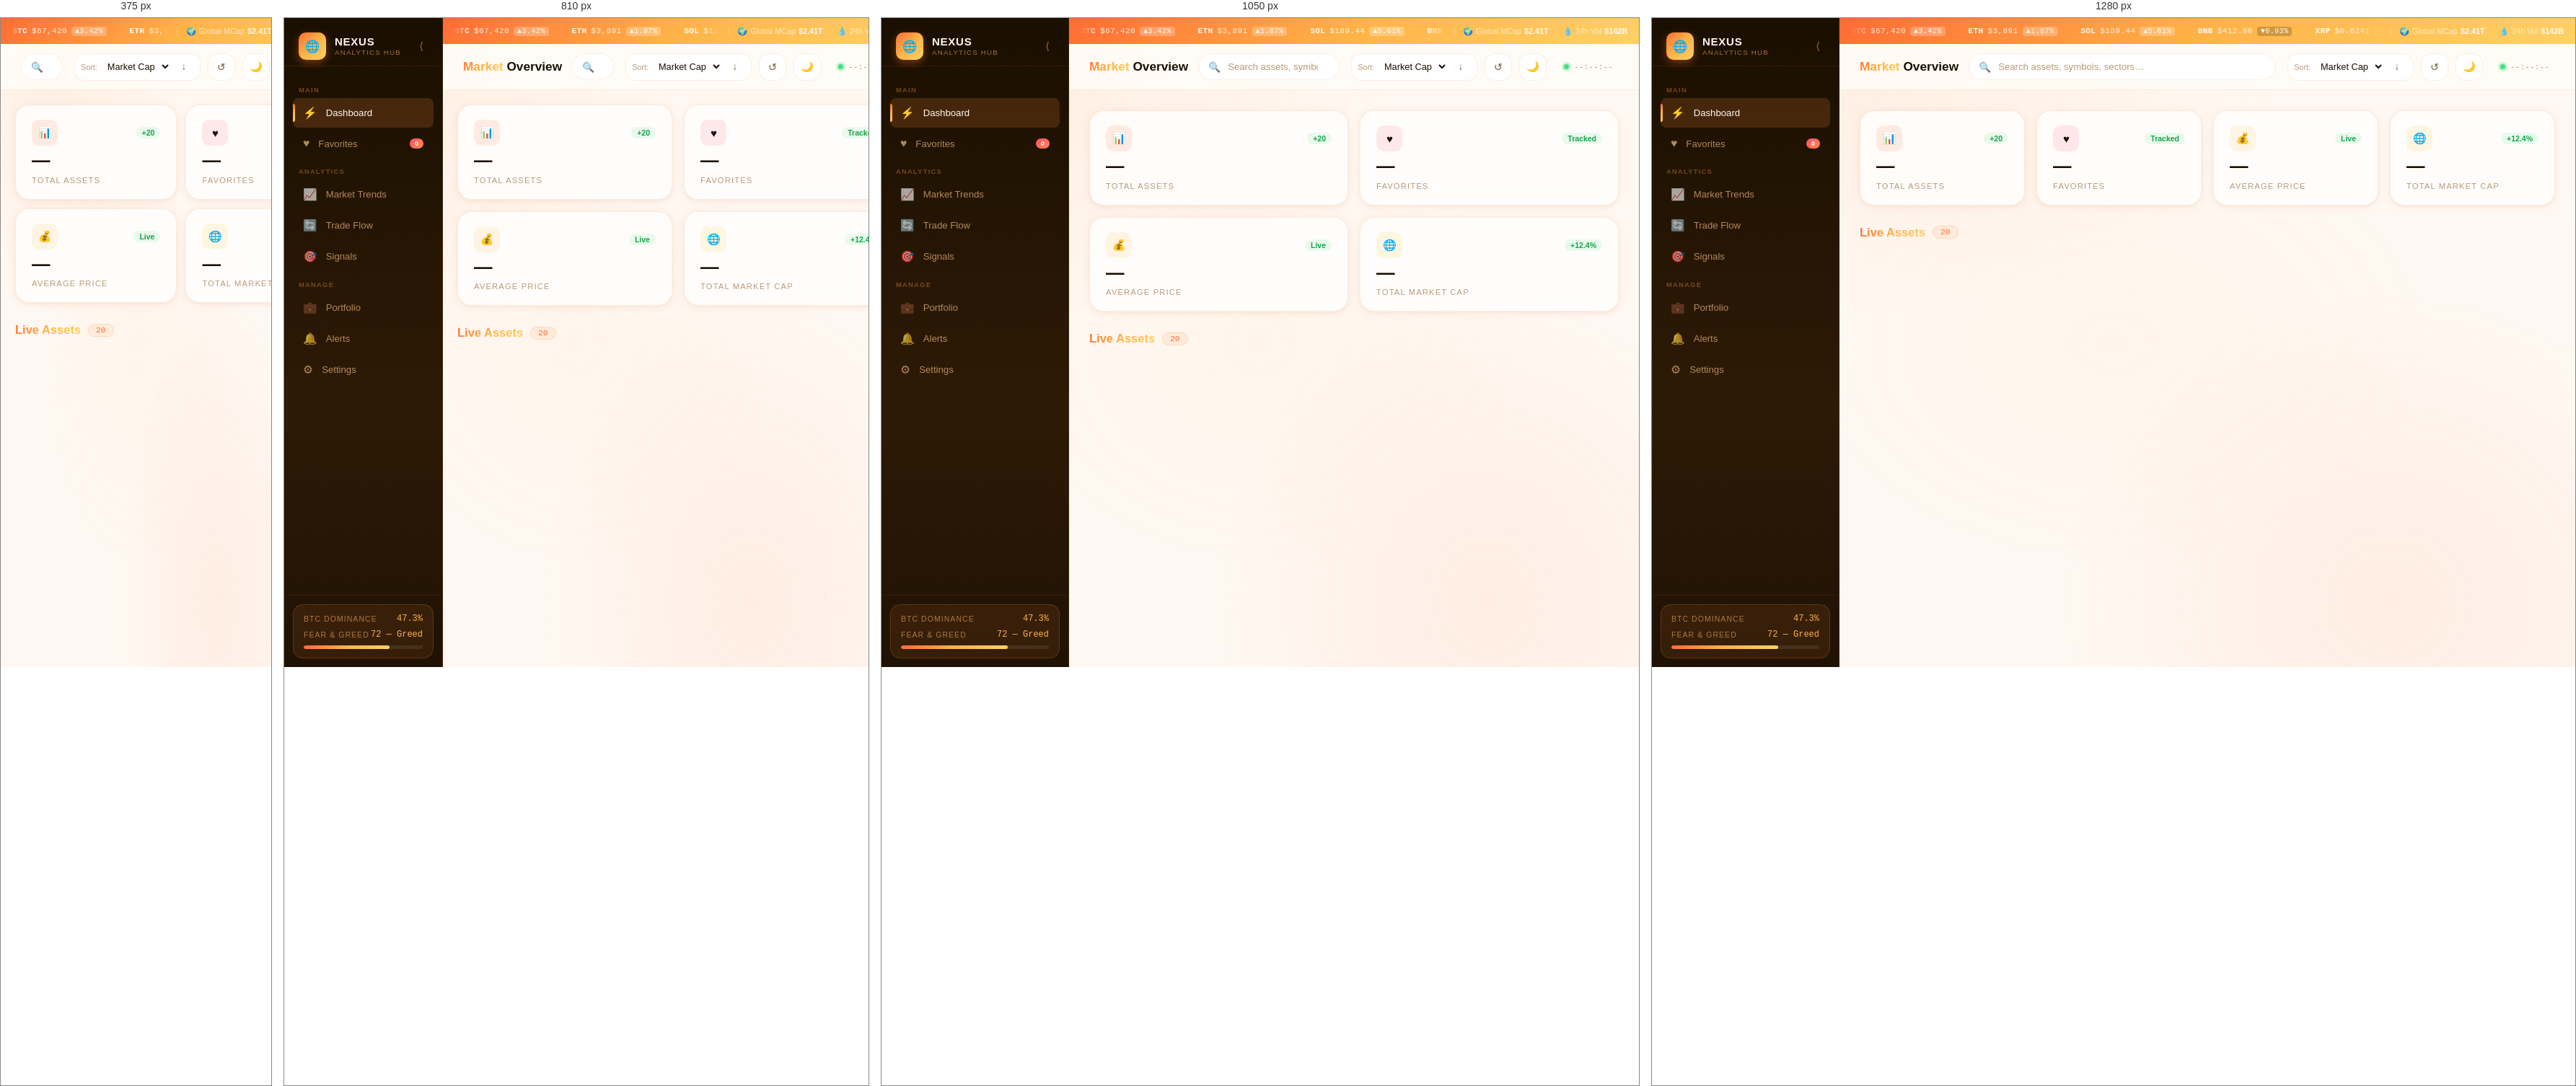
Rendered at 375 px, 810 px, 1050 px and 1280 px, left to right.

<!-- file: index.html -->
<!DOCTYPE html>
<html lang="en" data-theme="light">
<head>
  <meta charset="UTF-8" />
  <meta name="viewport" content="width=device-width, initial-scale=1.0" />
  <title>Project Nexus — Real-Time Data & Analytics Hub</title>
  <meta name="description" content="Premium real-time crypto and financial analytics dashboard built with modular ES6 architecture." />

  <!-- Fonts -->
  <link rel="preconnect" href="https://fonts.googleapis.com" />
  <link rel="preconnect" href="https://fonts.gstatic.com" crossorigin />
  <link href="https://fonts.googleapis.com/css2?family=Syne:wght@400;500;600;700;800&family=DM+Mono:wght@300;400;500&family=Outfit:wght@300;400;500;600&display=swap" rel="stylesheet" />

  <!-- Styles -->
  <link rel="stylesheet" href="style.css" />
</head>
<body>

<!-- ═══════════════════════════════════════════════
     APP SHELL
═══════════════════════════════════════════════ -->
<div class="app-layout">

  <!-- ── SIDEBAR ─────────────────────────────── -->
  <aside class="sidebar" role="navigation" aria-label="Main navigation">

    <!-- Brand -->
    <div class="brand">
      <div class="brand-logo" aria-hidden="true">🌐</div>
      <div class="brand-name">
        <span class="brand-title">NEXUS</span>
        <span class="brand-subtitle">Analytics Hub</span>
      </div>
      <button class="sidebar-collapse-btn" id="sidebar-toggle" aria-label="Toggle sidebar">⟨</button>
    </div>

    <!-- Navigation -->
    <nav class="sidebar-nav">
      <div class="sidebar-section-title">Main</div>

      <button class="nav-item active" data-view="dashboard" aria-current="page">
        <span class="nav-icon">⚡</span>
        <span class="sidebar-label">Dashboard</span>
      </button>

      <button class="nav-item" data-view="favorites">
        <span class="nav-icon">♥</span>
        <span class="sidebar-label">Favorites</span>
        <span class="nav-badge" id="fav-count">0</span>
      </button>

      <div class="sidebar-section-title">Analytics</div>

      <button class="nav-item" data-view="dashboard">
        <span class="nav-icon">📈</span>
        <span class="sidebar-label">Market Trends</span>
      </button>

      <button class="nav-item" data-view="dashboard">
        <span class="nav-icon">🔄</span>
        <span class="sidebar-label">Trade Flow</span>
      </button>

      <button class="nav-item" data-view="dashboard">
        <span class="nav-icon">🎯</span>
        <span class="sidebar-label">Signals</span>
      </button>

      <div class="sidebar-section-title">Manage</div>

      <button class="nav-item" data-view="dashboard">
        <span class="nav-icon">💼</span>
        <span class="sidebar-label">Portfolio</span>
      </button>

      <button class="nav-item" data-view="dashboard">
        <span class="nav-icon">🔔</span>
        <span class="sidebar-label">Alerts</span>
      </button>

      <button class="nav-item" data-view="dashboard">
        <span class="nav-icon">⚙</span>
        <span class="sidebar-label">Settings</span>
      </button>
    </nav>

    <!-- Market Indicator -->
    <div class="sidebar-bottom">
      <div class="market-indicator">
        <div class="mi-row">
          <span class="mi-label">BTC Dominance</span>
          <span class="mi-val" id="btc-dom">47.3%</span>
        </div>
        <div class="mi-row">
          <span class="mi-label">Fear &amp; Greed</span>
          <span class="mi-val"><span id="fear-greed">72</span> — <span id="fg-label">Greed</span></span>
        </div>
        <div class="fg-bar"><div class="fg-fill"></div></div>
      </div>
    </div>

  </aside>


  <!-- ── TICKER BAR ───────────────────────────── -->
  <div class="ticker-bar" role="marquee" aria-label="Live market ticker">
    <div class="ticker-scroll">
      <div class="ticker-inner" id="ticker-inner">
        <!-- Populated by JS, duplicated for seamless scroll -->
        <span class="ticker-item"><span class="ticker-sym">BTC</span><span class="ticker-price">$67,420</span><span class="ticker-change up">▲3.42%</span></span>
        <span class="ticker-item"><span class="ticker-sym">ETH</span><span class="ticker-price">$3,891</span><span class="ticker-change up">▲1.87%</span></span>
        <span class="ticker-item"><span class="ticker-sym">SOL</span><span class="ticker-price">$189.44</span><span class="ticker-change up">▲5.61%</span></span>
        <span class="ticker-item"><span class="ticker-sym">BNB</span><span class="ticker-price">$412.80</span><span class="ticker-change down">▼0.93%</span></span>
        <span class="ticker-item"><span class="ticker-sym">XRP</span><span class="ticker-price">$0.6241</span><span class="ticker-change up">▲2.15%</span></span>
        <span class="ticker-item"><span class="ticker-sym">ADA</span><span class="ticker-price">$0.5873</span><span class="ticker-change down">▼1.44%</span></span>
        <span class="ticker-item"><span class="ticker-sym">AVAX</span><span class="ticker-price">$42.67</span><span class="ticker-change up">▲7.22%</span></span>
        <span class="ticker-item"><span class="ticker-sym">DOGE</span><span class="ticker-price">$0.1841</span><span class="ticker-change up">▲4.11%</span></span>
        <span class="ticker-item"><span class="ticker-sym">LINK</span><span class="ticker-price">$17.42</span><span class="ticker-change up">▲6.33%</span></span>
        <span class="ticker-item"><span class="ticker-sym">NEAR</span><span class="ticker-price">$7.91</span><span class="ticker-change up">▲9.14%</span></span>
        <!-- Duplicate for seamless loop -->
        <span class="ticker-item"><span class="ticker-sym">BTC</span><span class="ticker-price">$67,420</span><span class="ticker-change up">▲3.42%</span></span>
        <span class="ticker-item"><span class="ticker-sym">ETH</span><span class="ticker-price">$3,891</span><span class="ticker-change up">▲1.87%</span></span>
        <span class="ticker-item"><span class="ticker-sym">SOL</span><span class="ticker-price">$189.44</span><span class="ticker-change up">▲5.61%</span></span>
        <span class="ticker-item"><span class="ticker-sym">BNB</span><span class="ticker-price">$412.80</span><span class="ticker-change down">▼0.93%</span></span>
        <span class="ticker-item"><span class="ticker-sym">XRP</span><span class="ticker-price">$0.6241</span><span class="ticker-change up">▲2.15%</span></span>
        <span class="ticker-item"><span class="ticker-sym">ADA</span><span class="ticker-price">$0.5873</span><span class="ticker-change down">▼1.44%</span></span>
        <span class="ticker-item"><span class="ticker-sym">AVAX</span><span class="ticker-price">$42.67</span><span class="ticker-change up">▲7.22%</span></span>
        <span class="ticker-item"><span class="ticker-sym">NEAR</span><span class="ticker-price">$7.91</span><span class="ticker-change up">▲9.14%</span></span>
      </div>
    </div>
    <div class="ticker-meta">
      <span>🌍 <em>Global MCap</em> $2.41T</span>
      <span>💧 <em>24h Vol</em> $142B</span>
    </div>
  </div>


  <!-- ── HEADER ───────────────────────────────── -->
  <header class="header" role="banner">

    <div class="header-left">
      <h1 class="page-title">
        <span class="gradient-text">Market</span> Overview
      </h1>

      <!-- Search -->
      <div class="search-wrap" role="search">
        <span class="search-icon" aria-hidden="true">🔍</span>
        <input
          type="search"
          id="search-input"
          placeholder="Search assets, symbols, sectors…"
          aria-label="Search assets"
          autocomplete="off"
        />
      </div>
    </div>

    <!-- Controls -->
    <div class="header-controls">

      <!-- Sort -->
      <div class="sort-group" role="group" aria-label="Sort options">
        <span class="sort-label">Sort:</span>
        <select id="sort-select" aria-label="Sort by">
          <option value="marketCap">Market Cap</option>
          <option value="price">Price</option>
          <option value="change">24h Change</option>
          <option value="volume">Volume</option>
          <option value="name">Name</option>
        </select>
        <button class="icon-btn" id="sort-dir-btn" aria-label="Toggle sort direction" style="width:28px;height:28px;font-size:0.9rem;border:none;">↓</button>
      </div>

      <!-- Refresh -->
      <button class="icon-btn" id="refresh-btn" aria-label="Refresh data">↺</button>

      <!-- Theme toggle -->
      <button class="icon-btn" id="theme-toggle" aria-label="Toggle theme">
        <span id="theme-icon">🌙</span>
      </button>

    </div>

    <!-- Live indicator -->
    <div class="live-status" aria-live="polite">
      <span id="live-dot" role="status" aria-label="Live data active"></span>
      <span id="live-clock">--:--:--</span>
    </div>

  </header>


  <!-- ── MAIN ─────────────────────────────────── -->
  <main class="main" id="main" role="main">

    <!-- ╔══════════════════════════════╗ -->
    <!-- ║  DASHBOARD VIEW              ║ -->
    <!-- ╚══════════════════════════════╝ -->
    <section class="view-section active" data-section="dashboard" aria-label="Dashboard">

      <!-- Stats Strip -->
      <div class="stats-strip" role="region" aria-label="Summary statistics">

        <div class="stat-card">
          <div class="stat-icon-row">
            <div class="stat-icon orange">📊</div>
            <span class="stat-trend up">+20</span>
          </div>
          <div class="stat-value" id="stat-items">—</div>
          <div class="stat-label">Total Assets</div>
        </div>

        <div class="stat-card">
          <div class="stat-icon-row">
            <div class="stat-icon coral">♥</div>
            <span class="stat-trend up" id="fav-trend">Tracked</span>
          </div>
          <div class="stat-value" id="stat-favs">—</div>
          <div class="stat-label">Favorites</div>
        </div>

        <div class="stat-card">
          <div class="stat-icon-row">
            <div class="stat-icon amber">💰</div>
            <span class="stat-trend up">Live</span>
          </div>
          <div class="stat-value" id="stat-avg">—</div>
          <div class="stat-label">Average Price</div>
        </div>

        <div class="stat-card">
          <div class="stat-icon-row">
            <div class="stat-icon gold">🌐</div>
            <span class="stat-trend up">+12.4%</span>
          </div>
          <div class="stat-value" id="stat-total">—</div>
          <div class="stat-label">Total Market Cap</div>
        </div>

      </div><!-- /stats-strip -->

      <!-- Section header -->
      <div class="section-header">
        <h2 class="section-title">
          <span class="gradient-text">Live Assets</span>
          <span class="section-count" id="assets-count">20</span>
        </h2>
      </div>

      <!-- Cards grid -->
      <div id="cards-grid" role="list" aria-label="Asset cards" aria-live="polite" aria-busy="true">
        <!-- Populated by UI.js renderCards() -->
      </div>

    </section>


    <!-- ╔══════════════════════════════╗ -->
    <!-- ║  FAVORITES VIEW              ║ -->
    <!-- ╚══════════════════════════════╝ -->
    <section class="view-section" data-section="favorites" aria-label="Favorites">

      <!-- Portfolio banner -->
      <div class="fav-portfolio-banner" role="region" aria-label="Portfolio value">
        <div>
          <div class="fav-banner-text">Total Watchlist Value</div>
          <div class="fav-banner-value" id="fav-total-value">$0.00</div>
        </div>
        <div class="fav-banner-icon" aria-hidden="true">💎</div>
      </div>

      <!-- Section header -->
      <div class="section-header">
        <h2 class="section-title">
          <span class="gradient-text">My Favorites</span>
          <span class="section-count" id="fav-count-display">0</span>
        </h2>
      </div>

      <!-- Empty state -->
      <div id="fav-empty">
        <span class="empty-icon">♡</span>
        <p>No favorites yet — click the heart icon on any asset card to add it here.</p>
      </div>

      <!-- Favorites grid -->
      <div id="fav-cards-grid" role="list" aria-label="Favorite asset cards">
        <!-- Populated by UI.js renderFavorites() -->
      </div>

    </section>

  </main><!-- /main -->

</div><!-- /app-layout -->


<!-- ── GLOBAL UI COMPONENTS ──────────────────── -->

<!-- Error banner -->
<div class="error-banner" id="error-banner" role="alert" aria-live="assertive"></div>

<!-- Toast notification -->
<div class="toast" id="toast" role="status" aria-live="polite"></div>

<!-- Loading overlay -->
<div id="loading-overlay" aria-live="polite" aria-label="Loading market data">Syncing market data…</div>


<!-- ── SCRIPTS ────────────────────────────────── -->
<!--
  ES6 Module system:
  App.js imports fetchData from API.js and rendering functions from UI.js
  All state management is centralized in App.js
-->
<script type="module" src="./js/App.js"></script>

</body>
</html>

/* @media block from style.css */
@media (max-width: 1200px) {
  .stats-strip { grid-template-columns: repeat(2, 1fr); }
}

/* @media block from style.css */
@media (max-width: 900px) {
  :root { --sidebar-w: 220px; }
  .main { padding: 20px; }
}

/* @media block from style.css */
@media (max-width: 720px) {
  .app-layout {
    grid-template-columns: 1fr;
    grid-template-areas:
      "ticker"
      "header"
      "main";
  }

  .sidebar { display: none; }
  .stats-strip { grid-template-columns: repeat(2, 1fr); gap: 12px; }
  #cards-grid { grid-template-columns: 1fr; }

  .page-title { display: none; }
  .live-status .live-time { display: none; }
}